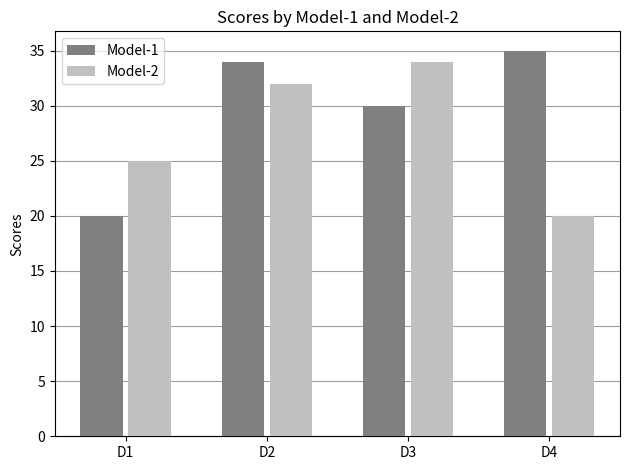

Reproduce this figure in Python. (Note: this script raises an exception after producing the figure.)
import matplotlib.pyplot as plt
import numpy as np

# Grouped bar chart with labels
# Color参考:
# https://matplotlib.org/stable/gallery/color/named_colors.html
# https://matplotlib.org/stable/tutorials/colors/colors.html

labels = ['D1', 'D2', 'D3', 'D4']
M1_means = [20, 34, 30, 35]
M2_means = [25, 32, 34, 20]

x = np.arange(len(labels))  # the label locations
width = 0.30  # the width of the bars

fig, ax = plt.subplots()
ax.grid(True, axis='y', color='#9E9E9E', clip_on=False)

rects1 = ax.bar(x - width/2 - 0.02, M1_means, width, color="gray", label='Model-1', zorder=10)
rects2 = ax.bar(x + width/2 + 0.02, M2_means, width, color="silver", label='Model-2', zorder=10)

# Add some text for labels, title and custom x-axis tick labels, etc.
ax.set_ylabel('Scores')
ax.set_title('Scores by Model-1 and Model-2')
ax.set_xticks(x, labels)
ax.legend()

# 条形图/柱状图最上方显示高度值
# ax.bar_label(rects1, padding=3)
# ax.bar_label(rects2, padding=3)
fig.tight_layout()
plt.savefig(f"output/result_2.png")
# plt.show()